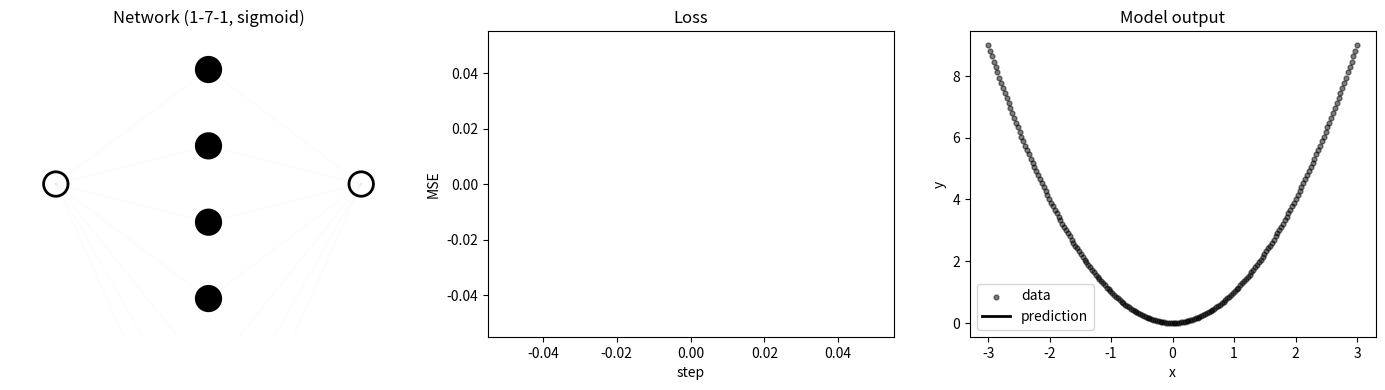

Generate this figure with matplotlib:
import numpy as np
import matplotlib.pyplot as plt
from matplotlib.animation import FuncAnimation

def viz_mlp_triple(
    X=None, Y=None,
    H=4, lr=0.01, batch_size=64, epochs=1500, seed=0,
    activation="sigmoid",
    # --- blink controls (event-driven) ---
    base_alpha=0.01,   # minimum (faded) alpha
    max_alpha=1,    # cap the flash
    blink_gain=1,    # how much a weight change bumps alpha
    blink_decay=0.6,  # per-frame decay of alpha (0.8–0.95 works well)
    ema_beta=0,      # smooth |Δw| before feeding blink
    node_radius=0.16, left_x=-1.0, right_x=3.0
):
    np.random.seed(seed)

    # ---------- data ----------
    if X is None or Y is None:
        X = np.linspace(-3, 3, 200).astype(np.float32).reshape(-1,1)
        Y = (X[:,0]**2).astype(np.float32).reshape(-1,1)
    else:
        X = np.asarray(X, dtype=np.float32).reshape(-1, 1)
        Y = np.asarray(Y, dtype=np.float32).reshape(-1, 1)
    Xn = (X - X.mean())/X.std()
    Xgrid = np.linspace(X.min(), X.max(), 400, dtype=np.float32).reshape(-1,1)
    Xgrid_n = (Xgrid - X.mean())/X.std()

    # ---------- model ----------
    def he(f_in, f_out): return np.random.randn(f_in, f_out).astype(np.float32) * np.sqrt(2.0/f_in)
    W1 = he(1, H); b1 = np.zeros((1, H), np.float32)
    W2 = he(H, 1); b2 = np.zeros((1, 1), np.float32)

    W1_prev, W2_prev = W1.copy(), W2.copy()
    dW1_ema = np.zeros_like(W1); dW2_ema = np.zeros_like(W2)

    # activations
    def relu(z): return np.maximum(0, z)
    def leaky(z, a=0.01): return np.where(z>0, z, a*z)
    def sigmoid(z): return 1/(1+np.exp(-z))
    def tanh(z): return np.tanh(z)

    def d_relu(a): return (a > 0).astype(np.float32)
    def d_leaky(z, a=0.01): g = np.ones_like(z); g[z<=0] = a; return g
    def d_sigmoid(a): return a*(1-a)
    def d_tanh(a): return 1 - a**2

    acts = {
        "relu": (relu, d_relu),
        "sigmoid": (sigmoid, d_sigmoid),
        "tanh": (tanh, d_tanh),
        "leakyrelu": (lambda z: leaky(z,0.01), lambda z: d_leaky(z,0.01)),
    }
    act, d_act = acts.get(activation.lower(), (relu, d_relu))

    def forward(Xin):
        Z1 = Xin @ W1 + b1
        A1 = act(Z1)
        Yh = A1 @ W2 + b2
        return Z1, A1, Yh

    # ---------- figure ----------
    fig = plt.figure(figsize=(14,4))
    ax_graph  = plt.subplot(1,3,1); ax_graph.set_title(f"Network (1-{H}-1, {activation})")
    ax_loss   = plt.subplot(1,3,2); ax_loss.set_title("Loss"); ax_loss.set_xlabel("step"); ax_loss.set_ylabel("MSE")
    ax_output = plt.subplot(1,3,3); ax_output.set_title("Model output"); ax_output.set_xlabel("x"); ax_output.set_ylabel("y")

    ax_graph.set_aspect("equal", adjustable="box"); ax_graph.axis("off")
    pos = {"x": (left_x, 0.0), **{f"h{i}": (1.0, 1.5 - i) for i in range(H)}, "y": (right_x, 0.0)}
    ax_graph.set_xlim(left_x - 0.6, right_x + 0.6); ax_graph.set_ylim(-2.0, 2.0)

    nodes, center_txt, left_txt, right_txt = {}, {}, {}, {}
    for name,(px,py) in pos.items():
        face = "black" if name.startswith("h") else "white"
        c = plt.Circle((px,py), node_radius, facecolor=face, edgecolor="black", lw=2.0)
        ax_graph.add_patch(c); nodes[name] = c
        center_txt[name] = ax_graph.text(px, py, "", ha="center", va="center",
                                         fontsize=10, color=("white" if name.startswith("h") else "black"))
        if name.startswith("h"):
            left_txt[name]  = ax_graph.text(px - node_radius - 0.12, py, "", ha="right", va="center", fontsize=9)
            right_txt[name] = ax_graph.text(px + node_radius - 0.12 + 0.24, py, "", ha="left",  va="center", fontsize=9)

    # edges (constant thin black)
    edges_W1 = [ax_graph.plot([pos["x"][0], pos[f"h{i}"][0]],
                              [pos["x"][1], pos[f"h{i}"][1]],
                              lw=1.5, alpha=base_alpha, color="black")[0] for i in range(H)]
    edges_W2 = [ax_graph.plot([pos[f"h{i}"][0], pos["y"][0]],
                              [pos[f"h{i}"][1], pos["y"][1]],
                              lw=1.5, alpha=base_alpha, color="black")[0] for i in range(H)]

    # per-edge alpha state (event-driven blink)
    alpha_W1 = np.full((H,), base_alpha, dtype=np.float32)
    alpha_W2 = np.full((H,), base_alpha, dtype=np.float32)

    # loss + output
    loss_vals = []; (loss_line,) = ax_loss.plot([], [], color="black")
    ax_output.scatter(X[:,0], Y[:,0], s=12, c="black", alpha=0.5, label="data")
    (pred_line,) = ax_output.plot([], [], lw=2, color="black", label="prediction")
    ax_output.legend(loc="best")

    # ---------- minibatches ----------
    def batches(X,Y,b):
        n = len(X)
        while True:
            idx = np.random.permutation(n)
            for i in range(0, n, b):
                j = idx[i:i+b]
                yield X[j], Y[j]
    batch_iter = batches(Xn, Y, batch_size)

    step = 0
    def train_step():
        nonlocal W1, b1, W2, b2, step, W1_prev, W2_prev, dW1_ema, dW2_ema
        Xb, Yb = next(batch_iter)
        Z1, A1, Yh = forward(Xb)
        L = np.mean((Yh - Yb)**2)

        N = len(Xb)
        dZ2 = (2.0/N) * (Yh - Yb)
        dW2 = A1.T @ dZ2; db2 = np.sum(dZ2, axis=0, keepdims=True)
        dA1 = dZ2 @ W2.T
        dZ1 = dA1 * d_act(A1)
        dW1 = Xb.T @ dZ1; db1 = np.sum(dZ1, axis=0, keepdims=True)

        # update
        W2 -= lr*dW2; b2 -= lr*db2
        W1 -= lr*dW1; b1 -= lr*db1

        # smooth |Δw| for blinking
        dW1_ema = ema_beta*dW1_ema + (1-ema_beta)*np.abs(W1 - W1_prev)
        dW2_ema = ema_beta*dW2_ema + (1-ema_beta)*np.abs(W2 - W2_prev)
        W1_prev, W2_prev = W1.copy(), W2.copy()

        # full curve for right pane
        _, A1g, Yg = forward(Xgrid_n)

        step += 1
        return float(L), A1, Yh, dW1_ema, dW2_ema, Yg

    def init_anim():
        ax_loss.set_xlim(0, 100); ax_loss.set_ylim(0, 10)
        loss_line.set_data([], []); pred_line.set_data([], [])
        artists = edges_W1 + edges_W2 + [loss_line, pred_line] + list(center_txt.values())
        artists += list(left_txt.values()) + list(right_txt.values())
        return artists

    def normalize(x, eps=1e-8):
        m = np.max(x);  return x/(m+eps) if m>0 else x

    def update_anim(fi):
        nonlocal alpha_W1, alpha_W2
        L, A1_b, Yh_b, dW1e, dW2e, Yg = train_step()
        loss_vals.append(L)
        # loss
        if len(loss_vals) > 5:
            ax_loss.set_xlim(0, max(100, len(loss_vals)))
            window = loss_vals[-200:] if len(loss_vals)>200 else loss_vals
            ymin, ymax = min(window), max(window)
            if ymax == ymin: ymax += 1e-3
            ax_loss.set_ylim(ymin*0.9, ymax*1.1)
        loss_line.set_data(range(len(loss_vals)), loss_vals)
        # output
        pred_line.set_data(Xgrid[:,0], Yg[:,0])

        # --- event-driven blink: bump on change, then decay ---
        # normalize per-edge update magnitudes
        n1 = normalize(dW1e[0])      # shape (H,)
        n2 = normalize(dW2e[:,0])    # shape (H,)

        # bump
        alpha_W1 = np.minimum(max_alpha, alpha_W1 + blink_gain * n1)
        alpha_W2 = np.minimum(max_alpha, alpha_W2 + blink_gain * n2)
        # decay
        alpha_W1 = np.maximum(base_alpha, alpha_W1 * blink_decay)
        alpha_W2 = np.maximum(base_alpha, alpha_W2 * blink_decay)

        # apply to edges; update labels
        act_mean = np.mean(A1_b, axis=0).ravel()
        for i in range(H):
            edges_W1[i].set_alpha(float(alpha_W1[i]))
            edges_W2[i].set_alpha(float(alpha_W2[i]))
            center_txt[f"h{i}"].set_text(f"{act_mean[i]:.2f}")
            left_txt[f"h{i}"].set_text(f"{W1[0,i]:+.2f}")
            right_txt[f"h{i}"].set_text(f"{W2[i,0]:+.2f}")

        center_txt["y"].set_text(f"{float(np.mean(Yh_b)):.2f}")
        center_txt["x"].set_text("")
        return edges_W1 + edges_W2 + [loss_line, pred_line] + list(center_txt.values()) + list(left_txt.values()) + list(right_txt.values())

    ani = FuncAnimation(fig, update_anim, init_func=init_anim, frames=epochs, interval=50, blit=False)
    plt.tight_layout(); plt.show()
    return ani

# Example:
ani = viz_mlp_triple(H=7, lr=0.1, batch_size=64, epochs=1200)
